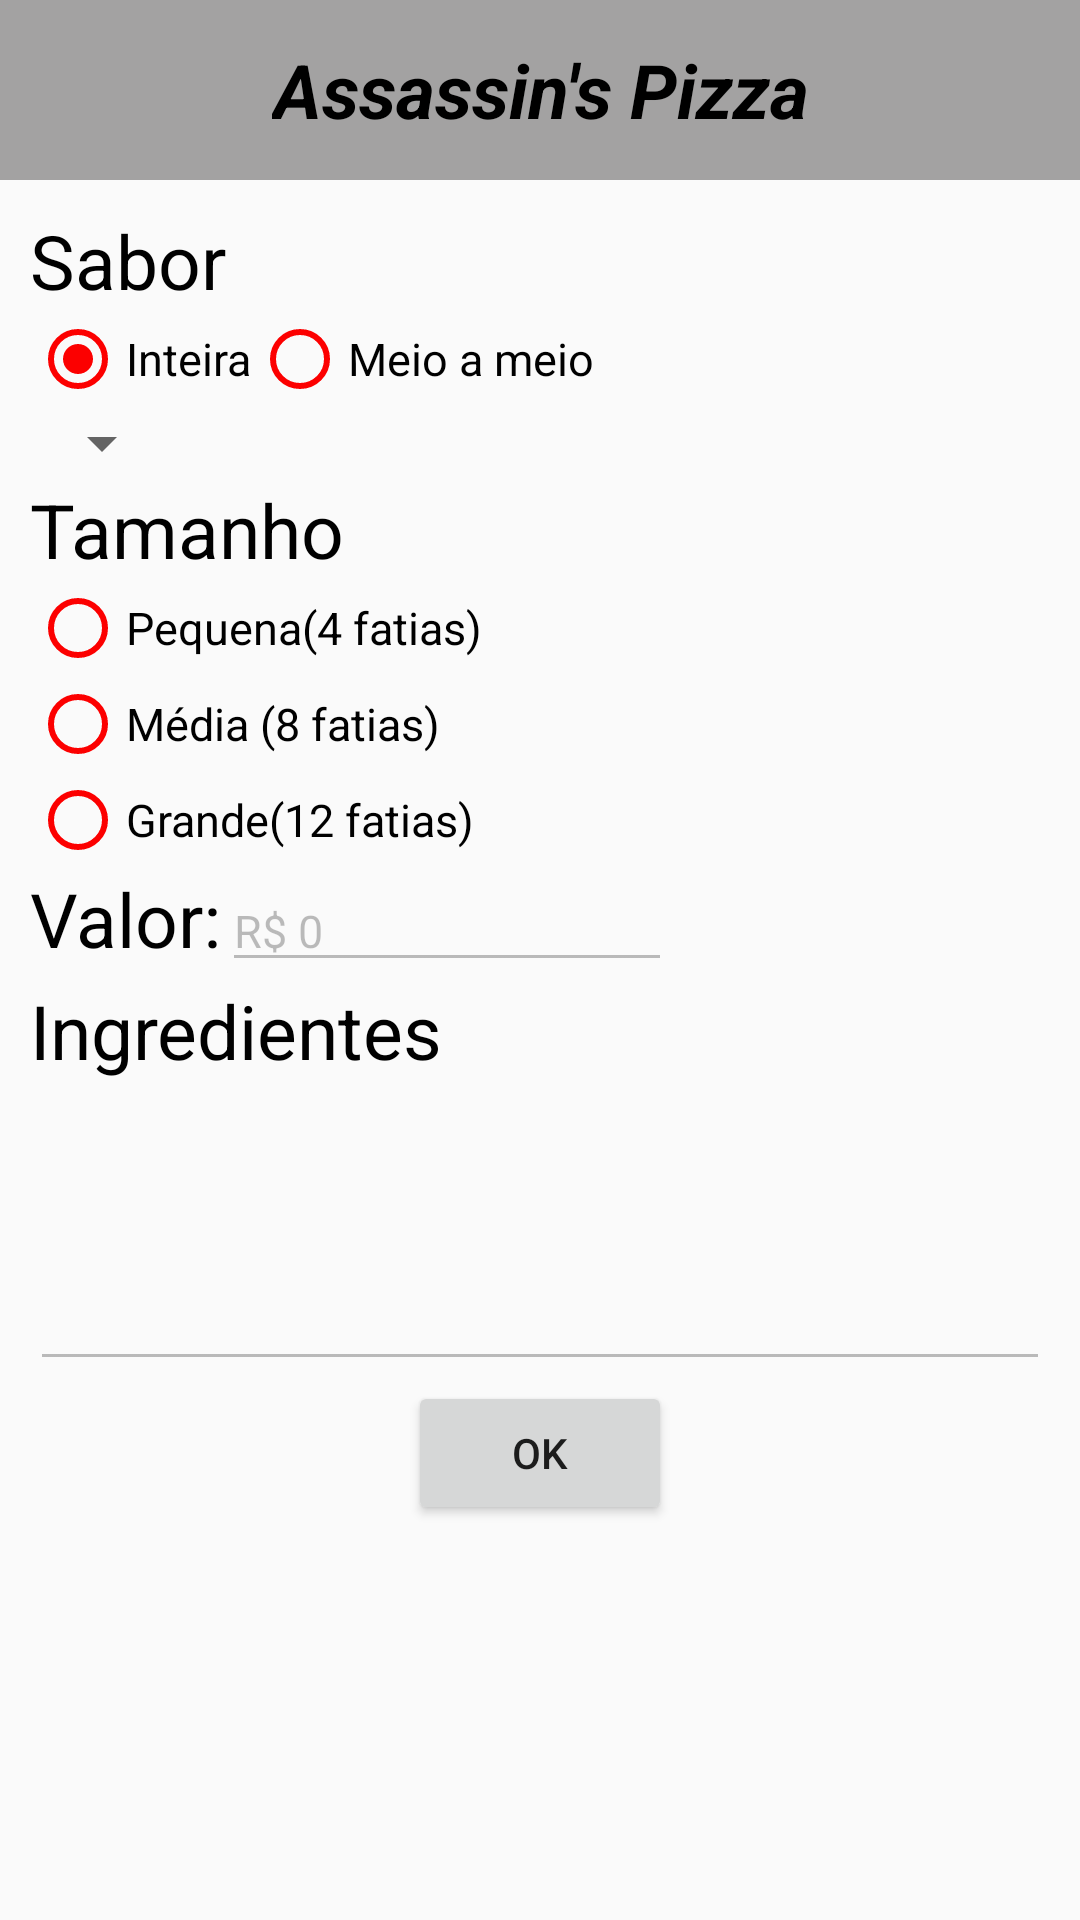

Produce the Android XML layout that renders to this screen, including the resource entries it uses.
<!-- AndroidManifest.xml: application theme AppTheme -->
<!-- res/layout/activity_main.xml -->
<?xml version="1.0" encoding="utf-8"?>

<LinearLayout xmlns:android="http://schemas.android.com/apk/res/android"
    xmlns:app="http://schemas.android.com/apk/res-auto"
    xmlns:tools="http://schemas.android.com/tools"
    android:layout_width="match_parent"
    android:layout_height="match_parent"
    android:orientation="vertical"
    android:background="@drawable/background"
    tools:context=".MainActivity">

    <LinearLayout
        android:orientation="horizontal"
        android:layout_width="match_parent"
        android:layout_height="wrap_content"
        android:background="@color/titleBar"
        android:gravity="center">

        <ImageView
            android:src="@drawable/icon"
            android:gravity="center"
            android:layout_width="60dp"
            android:layout_height="60dp" />

        <TextView
            android:text="@string/app_name"
            android:gravity="center"
            android:textSize="25sp"
            android:layout_width="wrap_content"
            android:layout_height="wrap_content"
            android:textColor="@color/titleText"
            android:textStyle="bold|italic"/>

        <ImageView
            android:src="@drawable/icon"
            android:gravity="center"
            android:layout_width="60dp"
            android:layout_height="60dp" />

    </LinearLayout>

    <LinearLayout
        android:orientation="vertical"
        android:layout_width="match_parent"
        android:layout_height="match_parent"
        android:layout_marginLeft="10dp"
        android:layout_marginRight="10dp"
        android:layout_marginBottom="10dp"
        android:layout_marginTop="10dp">

        <TextView
            android:text="@string/sabor"
            android:textColor="@color/titleText"
            android:gravity="left"
            android:layout_width="wrap_content"
            android:layout_height="wrap_content"
            android:textSize="25sp"/>


        <RadioGroup
            android:layout_width="wrap_content"
            android:layout_height="wrap_content"
            android:orientation="horizontal">

            <RadioButton
                android:id="@+id/radioInteira"
                android:layout_width="wrap_content"
                android:layout_height="wrap_content"
                android:checked="true"
                android:text="@string/pizzaInteira"
                android:textSize="15sp"
                android:onClick="meiaPizzaClicked"
                android:buttonTint="@color/red"/>

            <RadioButton
                android:id="@+id/radioMeia"
                android:layout_width="wrap_content"
                android:layout_height="wrap_content"
                android:text="@string/pizzaMeia"
                android:textSize="15sp"
                android:onClick="meiaPizzaClicked"
                android:buttonTint="@color/red"/>
        </RadioGroup>

        <LinearLayout
            android:layout_width="match_parent"
            android:layout_height="wrap_content"
            android:orientation="horizontal">

            <Spinner
                android:id="@+id/spnSaborMetade1"
                android:layout_width="wrap_content"
                android:layout_height="wrap_content" />

            <Spinner
                android:id="@+id/spnSaborMetade2"
                android:layout_width="wrap_content"
                android:layout_height="wrap_content"
                android:visibility="invisible"/>
        </LinearLayout>

        <TextView
            android:text="@string/tamanho"
            android:textColor="@color/titleText"
            android:layout_width="wrap_content"
            android:layout_height="wrap_content"
            android:gravity="left"
            android:textSize="25sp"/>

        <RadioGroup
            android:id="@+id/rdTamanho"
            android:layout_width="wrap_content"
            android:layout_height="wrap_content">
            <RadioButton
                android:text="@string/pequena"
                android:textSize="15sp"
                android:layout_width="wrap_content"
                android:layout_height="wrap_content"
                android:buttonTint="@color/red" />

            <RadioButton
                android:text="@string/media"
                android:textSize="15sp"
                android:layout_width="wrap_content"
                android:layout_height="wrap_content"
                android:buttonTint="@color/red" />

            <RadioButton
                android:text="@string/grande"
                android:textSize="15sp"
                android:layout_width="wrap_content"
                android:layout_height="wrap_content"
                android:buttonTint="@color/red"/>
        </RadioGroup>

        <LinearLayout
            android:orientation="horizontal"
            android:layout_width="match_parent"
            android:layout_height="wrap_content" >

            <TextView
                android:text="@string/valor"
                android:layout_width="wrap_content"
                android:layout_height="wrap_content"
                android:gravity="left"
                android:textSize="25sp"
                android:textColor="@color/titleText"/>

            <EditText
                android:enabled="false"
                android:layout_width="150dp"
                android:layout_height="wrap_content"
                android:gravity="left"
                android:text="R$ 0"
                android:textSize="15sp"/>
        </LinearLayout>

        <TextView
            android:text="Ingredientes"
            android:layout_width="wrap_content"
            android:layout_height="wrap_content"
            android:gravity="center"
            android:textSize="25sp"
            android:textColor="@color/titleText"/>

        <EditText
            android:enabled="false"
            android:layout_width="match_parent"
            android:layout_height="100dp" />

        <Button
            android:text="OK"
            android:layout_gravity="center"
            android:layout_width="wrap_content"
            android:layout_height="wrap_content"
            android:onClick="onClickOk"/>

    </LinearLayout>
</LinearLayout>
<!-- resources referenced by this layout -->
<resources>
  <color name="red">#FC0000</color>
  <color name="titleBar">#A3A2A2</color>
  <color name="titleText">#000000</color>
  <string name="app_name">Assassin\'s Pizza</string>
  <string name="grande">Grande(12 fatias)</string>
  <string name="media">Média (8 fatias)</string>
  <string name="pequena">Pequena(4 fatias)</string>
  <string name="pizzaInteira">Inteira</string>
  <string name="pizzaMeia">Meio a meio</string>
  <string name="sabor">Sabor</string>
  <string name="tamanho">Tamanho</string>
  <string name="valor">Valor:</string>
  <style name="AppTheme" parent="Theme.AppCompat.Light.DarkActionBar">
          
          <item name="colorPrimary">@color/colorPrimary</item>
          <item name="colorPrimaryDark">@color/colorPrimaryDark</item>
          <item name="colorAccent">@color/colorAccent</item>
  
          
      </style>
  <color name="colorPrimary">#008577</color>
  <color name="colorPrimaryDark">#00574B</color>
  <color name="colorAccent">#D81B60</color>
</resources>
